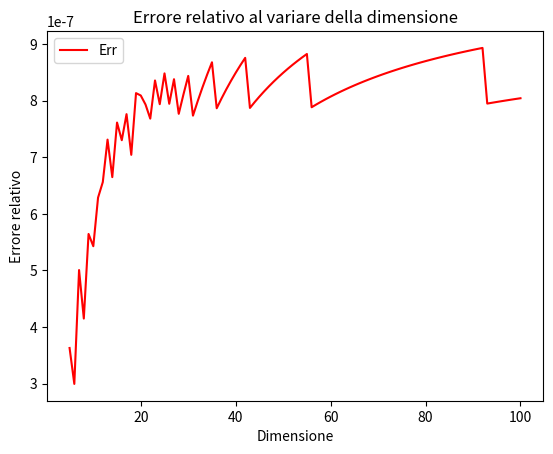

Python code for this plot:
#!/usr/bin/env python3
# -*- coding: utf-8 -*-
"""
Created on Thu Oct 13 13:12:23 2022

@author: valeriopiodenicola
"""

""" ** METODI ITERATIVI ** """

import numpy as np
import scipy.linalg
import matplotlib.pyplot as plt


def Jacobi(A,b,x0,maxit,tol, xTrue):
  n=np.size(x0)     
  ite=0
  x = np.copy(x0)
  norma_it=1+tol
  relErr=np.zeros((maxit, 1))
  errIter=np.zeros((maxit, 1))
  relErr[0]=np.linalg.norm(xTrue-x0)/np.linalg.norm(xTrue)
  while (ite<maxit and norma_it>tol):
    x_old=np.copy(x)
    for i in range(0,n):
      #x[i]=(b[i]-sum([A[i,j]*x_old[j] for j in range(0,i)])-sum([A[i, j]*x_old[j] for j in range(i+1,n)]))/A[i,i]
      x[i]=(b[i]-np.dot(A[i,0:i],x_old[0:i])-np.dot(A[i,i+1:n],x_old[i+1:n]))/A[i,i]
    ite=ite+1
    norma_it = np.linalg.norm(x_old-x)/np.linalg.norm(x_old)
    relErr[ite] = np.linalg.norm(xTrue-x)/np.linalg.norm(xTrue)
    errIter[ite-1] = norma_it
  relErr=relErr[:ite]
  errIter=errIter[:ite]  
  return [x, ite, relErr, errIter]



"""
def GaussSeidel(A,b,x0,maxit,tol, xTrue):
    
  ...
  ...
  
  return [x, ite, relErr, errIter]
"""

""" **  matrice tridiagonale nxn ** """
# help(np.diag)
# help (np.eye)
# n=5
# c = np.eye(n)
# s = np.diag(np.ones(n-1)*2,k=1)
# i = ...
# print('\n c:\n',c)
# print('\n s:\n',s)
# print('\n i:\n',i)
# print('\n c+i:\n',c+i+s)


#creazione del problema test

def generate_tri(ndim):
    M = np.zeros((ndim,ndim))
    for i in range(0,np.shape(M)[0]):
        (M[i])[i] = 9
    
        if (i < (np.shape(M)[0])-1):
            (M[i])[i+1] = -4
            (M[i+1])[i] = -4
    return M

#comportamento al variare di N

dim = np.arange(5,101,1)

ErrRelF_J = np.zeros((np.size(dim), 1))
#ErrRelF_GS = ...

ite_J = np.zeros((np.size(dim), 1))
#ite_GS = ...

i = 0


maxit = 1000
tol = 0.0000001

for k in dim:
    
    #creazione del problema test
    A = generate_tri(k)    
    xTrue = np.ones((k,1))
    b = A@xTrue
    x0 = np.zeros((k,1))
    x0[0] = 1
    
    #metodi iterativi
    (xJacobi, kJacobi, relErrJacobi, errIterJacobi) = Jacobi(A, b, x0, maxit, tol, xTrue)
    
    #errore relativo finale
    ErrRelF_J[i] = relErrJacobi[-1]
    #ErrRelF_GS[i] = ...
    
    #iterazioni
    ite_J[i] = kJacobi
    #ite_GS[i]= ...

    i = i+1
    

# errore relativo finale dei metodi al variare della dimensione N
plt.figure()
plt.plot(dim, ErrRelF_J, color = "red", label = "Err")
#plt.plot(count,...
plt.legend()
plt.xlabel("Dimensione")
plt.ylabel("Errore relativo")
plt.title("Errore relativo al variare della dimensione")
plt.show()

#numero di iterazioni di entrambi i metodi al variare di N
plt.figure()
...



